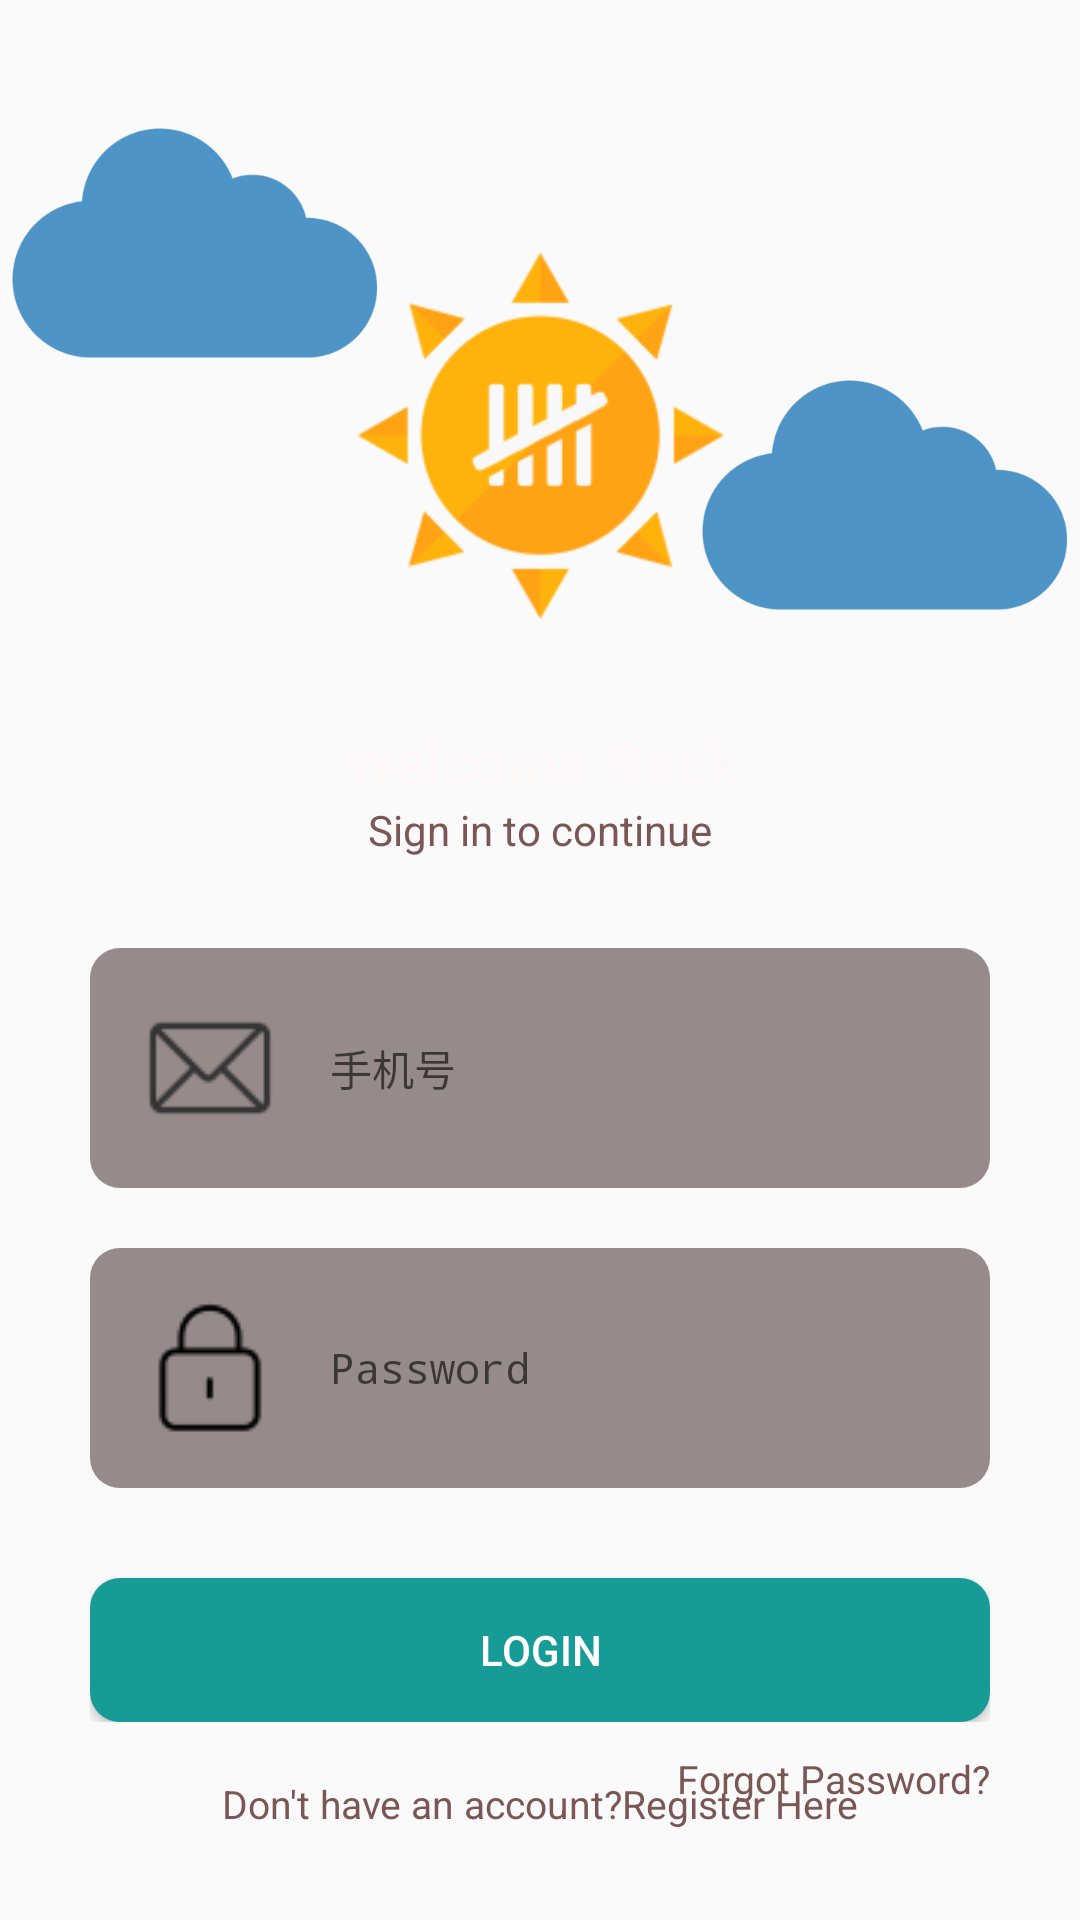

Reconstruct the res/layout file that produces this screen, plus the resources it refers to.
<!-- AndroidManifest.xml: activity theme Theme.MyApplication.NoActionBar -->
<!-- res/layout/activity_main.xml -->
<?xml version="1.0" encoding="utf-8"?>
<androidx.constraintlayout.motion.widget.MotionLayout
        xmlns:android="http://schemas.android.com/apk/res/android"
        xmlns:app="http://schemas.android.com/apk/res-auto"
        xmlns:tools="http://schemas.android.com/tools"
        android:layout_width="match_parent"
        android:layout_height="match_parent"
        app:layoutDescription="@xml/motion_scene_splash"
        tools:context=".MainActivity"
        tools:ignore="MissingConstraints">

    <ImageView
            android:id="@+id/imgView_logo"
            android:layout_width="130dp"
            android:layout_height="130dp"
            android:layout_marginTop="80dp"
            android:scaleType="centerInside"
            android:src="@drawable/icon"
            app:layout_constraintEnd_toEndOf="parent"
            app:layout_constraintStart_toStartOf="parent"
            app:layout_constraintTop_toTopOf="parent" />

    <ImageView
            android:id="@+id/imgView_logo_rays"
            android:layout_width="130dp"
            android:layout_height="130dp"
            android:layout_marginTop="80dp"
            android:rotation="0"
            android:scaleType="centerInside"
            android:src="@drawable/icon2"
            app:layout_constraintEnd_toEndOf="parent"
            app:layout_constraintStart_toStartOf="parent"
            app:layout_constraintTop_toTopOf="parent" />

    <ImageView
            android:id="@+id/imgView_cloudLeft"
            android:layout_width="130dp"
            android:layout_height="130dp"
            android:layout_marginTop="16dp"
            android:scaleType="centerInside"
            android:src="@drawable/cloud"
            app:layout_constraintTop_toTopOf="parent"
            app:tint="@color/lightGrey" />

    <ImageView
            android:id="@+id/imgView_cloudRight"
            android:layout_width="130dp"
            android:layout_height="130dp"
            android:layout_marginTop="100dp"
            app:layout_constraintEnd_toEndOf="parent"
            app:layout_constraintTop_toTopOf="parent"
            android:scaleType="centerInside"
            android:src="@drawable/cloud"
            app:tint="@color/lightGrey"
    />

    <LinearLayout

            android:id="@+id/linlay_inputs"
            android:layout_width="match_parent"
            android:layout_height="wrap_content"
            android:layout_marginStart="30dp"
            android:layout_marginLeft="30dp"
            android:layout_marginEnd="30dp"
            android:layout_marginRight="30dp"
            android:gravity="center"
            android:layout_marginTop="10dp"
            android:orientation="vertical"
            app:layout_constraintEnd_toEndOf="parent"
            app:layout_constraintStart_toStartOf="parent"
            app:layout_constraintTop_toBottomOf="@+id/imgView_cloudRight">

        <TextView
                android:layout_width="wrap_content"
                android:layout_height="wrap_content"
                android:fontFamily="sans-serif-medium"
                android:text="Welcome Back"
                android:textColor="@color/textHeadline"
                android:textSize="20sp" />

        <TextView
                android:layout_width="wrap_content"
                android:layout_height="wrap_content"
                android:fontFamily="sans-serif"
                android:text="Sign in to continue"
                android:textColor="@color/textDescription"
                android:textSize="14sp" />

        <EditText
                android:id="@+id/login_info"
                android:layout_width="match_parent"
                android:layout_height="wrap_content"
                android:layout_marginTop="30dp"
                android:background="@drawable/edittext_bg"
                android:drawableStart="@drawable/custom_email_icon"
                android:drawablePadding="16dp"
                android:hint="手机号"
                android:inputType="textEmailAddress"
                android:padding="16dp"
                android:textSize="14sp"/>

        <EditText
                android:id="@+id/login_password"
                android:layout_width="match_parent"
                android:layout_height="wrap_content"
                android:layout_marginTop="20dp"
                android:background="@drawable/edittext_bg"
                android:drawableStart="@drawable/custom_lock_icon"
                android:drawableEnd="@drawable/ic_baseline_visibility_24"
                android:drawableRight="@drawable/ic_baseline_visibility_24"
                android:drawablePadding="16dp"
                android:hint="Password"
                android:inputType="textPassword"
                android:padding="16dp"
                android:textSize="14sp"/>
        <Button
                android:id="@+id/login"
                android:layout_width="match_parent"
                android:layout_height="wrap_content"
                android:layout_marginTop="30dp"
                android:background="@drawable/button_bg"
                android:text="Login"
                android:textColor="@color/white" />

    </LinearLayout>

    <TextView
            android:id="@+id/tv_forgotPassword"
            android:layout_width="wrap_content"
            android:layout_height="wrap_content"
            android:layout_marginTop="10dp"
            android:layout_marginEnd="30dp"
            android:layout_marginRight="30dp"
            android:text="Forgot Password?"
            android:textColor="@color/textDescription"
            android:textSize="13sp"
            app:layout_constraintEnd_toEndOf="parent"
            app:layout_constraintTop_toBottomOf="@id/linlay_inputs" />


    <TextView
            android:id="@+id/tv_register"
            android:layout_width="wrap_content"
            android:layout_height="wrap_content"
            android:text="Don't have an account?Register Here"
            android:textColor="@color/textDescription"
            android:textSize="13sp"
            android:gravity="center"
            android:layout_marginBottom="30dp"
            app:layout_constraintEnd_toEndOf="parent"
            app:layout_constraintStart_toStartOf="parent"
            app:layout_constraintBottom_toBottomOf="parent"
    />

</androidx.constraintlayout.motion.widget.MotionLayout>
<!-- resources referenced by this layout -->
<resources>
  <color name="lightGrey">#968B8A</color>
  <color name="textDescription">#7A5654</color>
  <color name="textHeadline">#FDF8F7</color>
  <color name="white">#FFFFFFFF</color>
  <!-- drawable button_bg (drawable) -->
  <?xml version="1.0" encoding="utf-8"?>
  <shape xmlns:android="http://schemas.android.com/apk/res/android"
         android:shape="rectangle">
  
      <solid android:color="@color/colorPrimary" />
  
      <corners android:radius="10dp" />
  
  </shape>
  <!-- drawable cloud: png bitmap (drawable, 9707 bytes) -->
  <!-- drawable custom_email_icon: png bitmap (drawable, 1395 bytes) -->
  <!-- drawable custom_lock_icon: png bitmap (drawable, 721 bytes) -->
  <!-- drawable edittext_bg (drawable) -->
  <?xml version="1.0" encoding="utf-8"?>
  <shape xmlns:android="http://schemas.android.com/apk/res/android"
         android:shape="rectangle">
  
      <solid android:color="@color/lightGrey" />
  
      <corners android:radius="10dp" />
  
  </shape>
  <!-- drawable icon: png bitmap (drawable, 4969 bytes) -->
  <!-- drawable icon2: png bitmap (drawable, 5416 bytes) -->
  <style name="Theme.MyApplication.NoActionBar">
          <item name="windowActionBar">false</item>
          <item name="windowNoTitle">true</item>
      </style>
  <color name="colorPrimary">#169B97</color>
</resources>
